Dataset: CitrusLeafPathology-14-Aug (GitHub, Aurelia-Maris-Crystalthrone/YouKang). Classes: anthracnose, bacterial blight, black spot, citrus canker, citrus mite, curl leaf, curl virus, deficiency leaf, dry leaf, greening, healthy, melanose, sooty mould, spider mite.

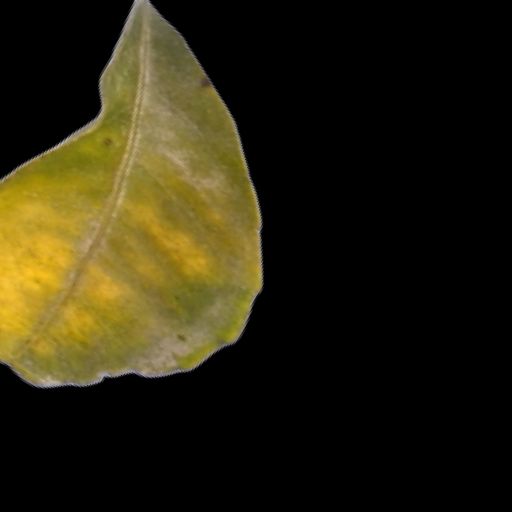
Label: greening

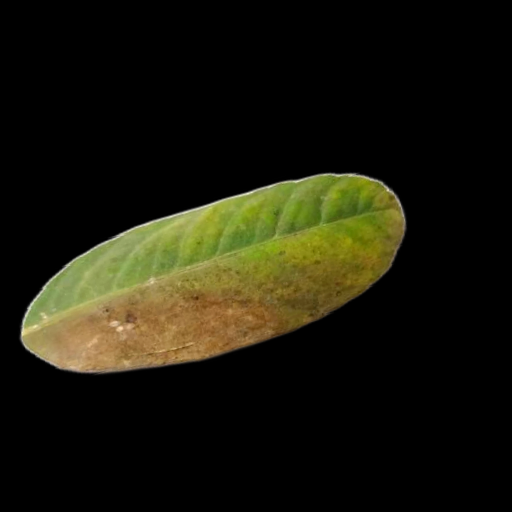
Label: dry leaf

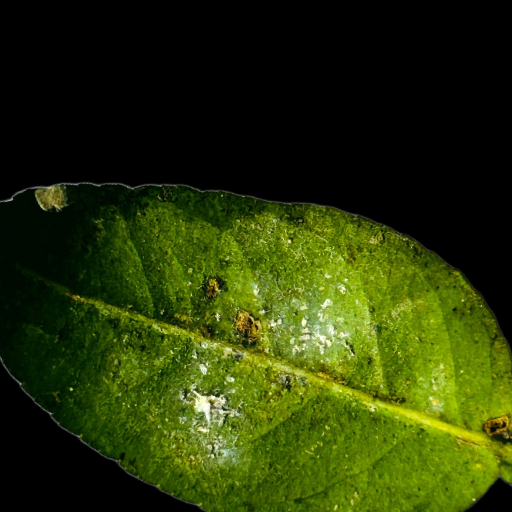
Label: bacterial blight

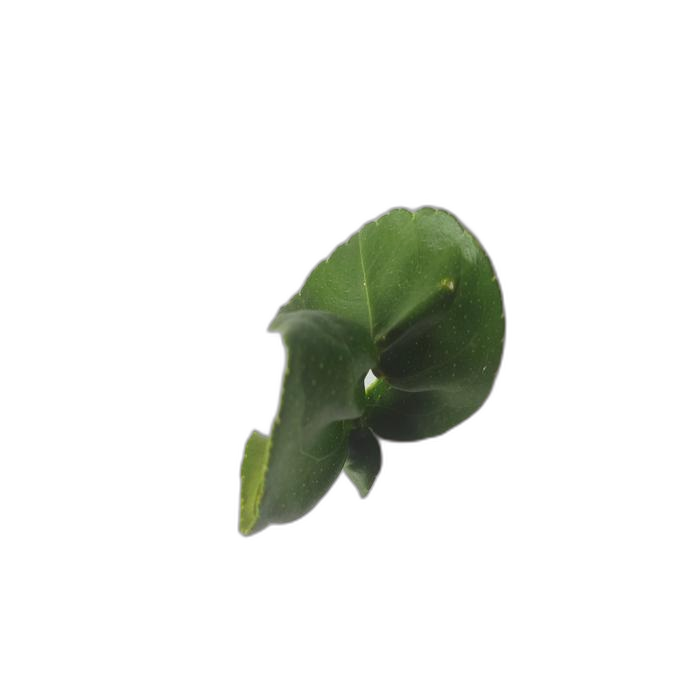
Label: curl leaf

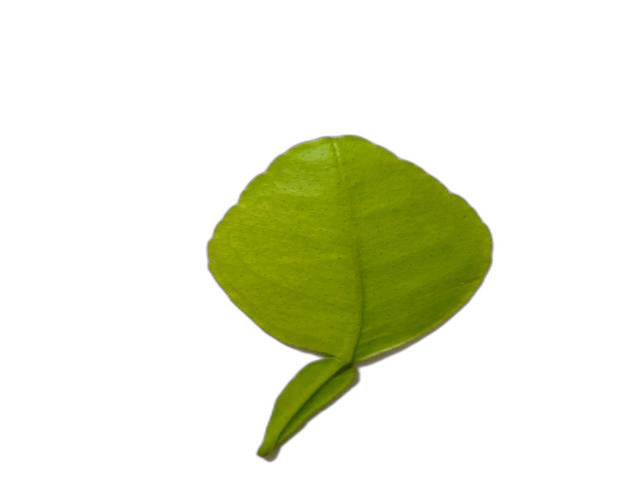
Label: healthy

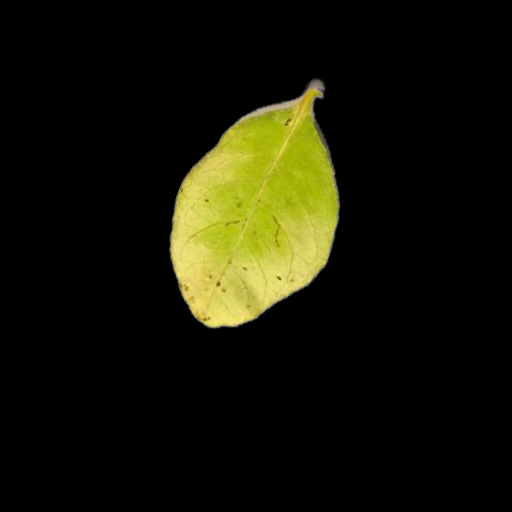
Label: melanose
